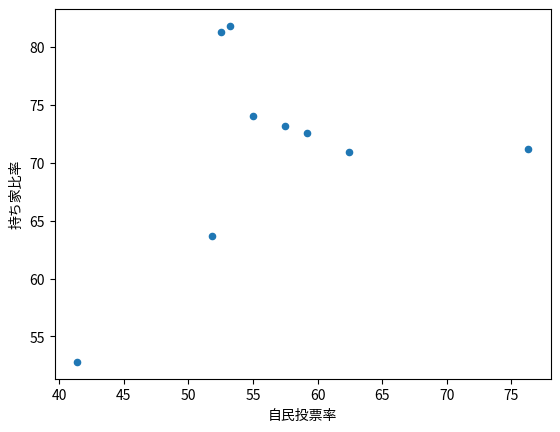

Here is the Python script that generated this plot:
# coding: utf-8
import numpy as np
import pandas as pd
import matplotlib.pyplot as plt

df = pd.DataFrame(
        {'自民投票率': [41.4, 76.3, 59.2, 51.8, 52.5, 53.2, 62.4, 55.0, 57.5], 
         '持ち家比率': [52.8, 71.2, 72.6, 63.7, 81.3, 81.8, 70.9, 74.0, 73.2]},
        columns=['自民投票率', '持ち家比率'],
        index=['北海道', '青森', '岩手', '宮城', '秋田', '山形', '福島', '茨城', '栃木'])

df.plot(kind='scatter', x='自民投票率', y='持ち家比率')
plt.show()
